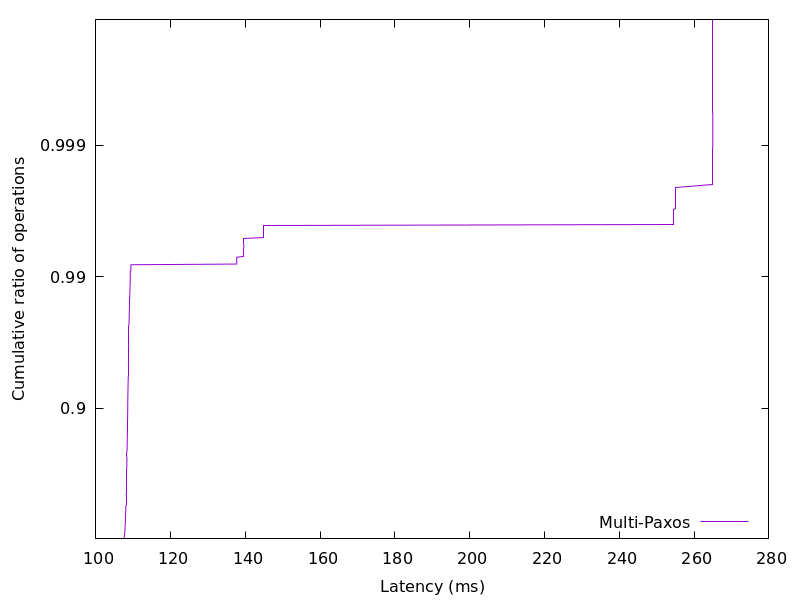

The data file committed next to this chart (first rows):
107.359922, 0.01
107.5, 0.02
107.5, 0.03
107.6, 0.04
107.6, 0.05
107.6, 0.06
107.6, 0.07
107.6, 0.08
107.6, 0.09
107.7, 0.1
107.7, 0.11
107.7, 0.12
107.7, 0.13
107.7, 0.14
107.7, 0.15
107.8, 0.16
107.8, 0.17
107.8, 0.18
107.8, 0.19
107.8, 0.2
107.8, 0.21
107.8, 0.22
107.8, 0.23
107.8, 0.24
107.8, 0.25
107.9, 0.26
107.9, 0.27
107.9, 0.28
107.9, 0.29
107.9, 0.3
107.9, 0.31
107.9, 0.32
107.9, 0.33
107.9, 0.34
107.9, 0.35
107.9, 0.36
107.9, 0.37
108, 0.38
108, 0.39
108, 0.4
108, 0.41
108, 0.42
108, 0.43
108, 0.44
108, 0.45
108, 0.46
108, 0.47
108, 0.48
108.1, 0.49
108.1, 0.5
108.1, 0.51
108.1, 0.52
108.1, 0.53
108.1, 0.54
108.1, 0.55
108.1, 0.56
108.1, 0.57
108.1, 0.58
108.1, 0.59
108.1, 0.6
108.1, 0.61
... 298 more rows
